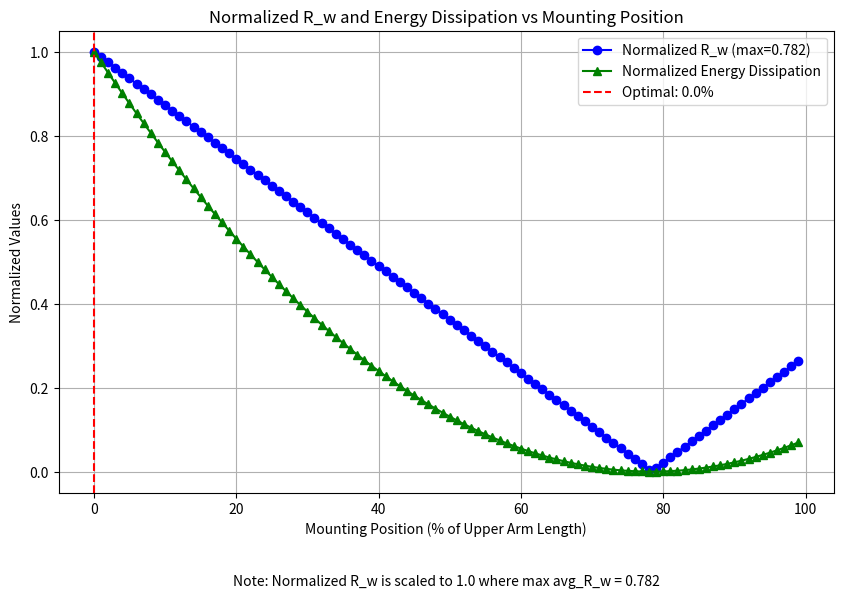

Generate this figure with matplotlib:
import numpy as np
import matplotlib.pyplot as plt

# === Suspension parameters ===
r = 0.25  # Wheel radius (m)
b = 0.140  # Upright length (AB) (m)
a = 0.184  # Upper arm length (MB) (m)
c = 0.231  # Lower arm length (NA) (m)
d = 0.160  # Vertical distance between chassis pivots (m)

# Spring-damper parameters
k_spring = 3500  # N/m
c_damper = 450   # Ns/m

# Mount offset distances
spring_mount_lower = 0.05  # 5cm from A along lower arm (m)
spring_mount_upper_positions = np.linspace(0.00 * a, 0.99 * a, 100)  # 100 positions from 0% to 99%

# Chassis pivots
x_N = -0.33
z_N = 0.20
x_M = -0.28
z_M = z_N + d

# === Terrain input ===
A_road = 0.075  # 7.5 cm amplitude (m)
f_sweep = np.linspace(0.5, 5, 10)  # Sweeping frequencies (Hz)
t_total = 20
fps = 60
t = np.linspace(0, t_total, int(t_total * fps))

# Initial spring length (using last position as reference)
initial_z_wheel_center = r
initial_z_B = initial_z_wheel_center + b / 2
initial_z_A = initial_z_wheel_center - b / 2
initial_delta_z_MB = initial_z_B - z_M
initial_disc_MB = a**2 - initial_delta_z_MB**2
initial_x_B = x_M + np.sqrt(initial_disc_MB) if initial_disc_MB >= 0 else x_M
initial_delta_z_NA = initial_z_A - z_N
initial_disc_NA = c**2 - initial_delta_z_NA**2
initial_x_A = x_N + np.sqrt(initial_disc_NA) if initial_disc_NA >= 0 else x_N
initial_ux = (initial_x_B - x_M) / a if not np.isnan(initial_x_B) else 0
initial_uz = (initial_z_B - z_M) / a
initial_x_spring_upper = x_M + initial_ux * spring_mount_upper_positions[-1]
initial_z_spring_upper = z_M + initial_uz * spring_mount_upper_positions[-1]
initial_lx = (initial_x_A - x_N) / c if not np.isnan(initial_x_A) else 0
initial_lz = (initial_z_A - z_N) / c
initial_x_spring_lower = initial_x_A - initial_lx * spring_mount_lower if not np.isnan(initial_x_A) else x_N
initial_z_spring_lower = initial_z_A - initial_lz * spring_mount_lower
initial_spring_length = np.sqrt((initial_x_spring_upper - initial_x_spring_lower)**2 + (initial_z_spring_upper - initial_z_spring_lower)**2)

# Data recording for kinematic analysis
z_spring_upper_kinematic = {pos: [] for pos in spring_mount_upper_positions}
z_spring_lower_kinematic = {pos: [] for pos in spring_mount_upper_positions}
spring_length_kinematic = {pos: [] for pos in spring_mount_upper_positions}
R_w_kinematic = {pos: [] for pos in spring_mount_upper_positions}
spring_velocity_kinematic = {pos: [] for pos in spring_mount_upper_positions}
z_wheel_kinematic = []

# Last valid values for fallback
last_x_B = x_M + a
last_x_A = x_N + c
last_x_spring_lower = last_x_A - spring_mount_lower
last_z_spring_lower = z_N
last_spring_length = initial_spring_length
last_R_w = {pos: 0 for pos in spring_mount_upper_positions}
last_x_wheel_center = (last_x_A + last_x_B) / 2

# === Kinematic Analysis ===
for frame in range(len(t)):
    t_current = t[frame]
    freq_idx = int(frame / len(t) * len(f_sweep))
    f_road = f_sweep[freq_idx % len(f_sweep)]
    
    z_terrain = A_road * np.sin(2 * np.pi * f_road * t_current)
    z_wheel_center = z_terrain + r
    z_wheel_kinematic.append(z_wheel_center)

    z_B = z_wheel_center + b / 2
    z_A = z_wheel_center - b / 2

    delta_z_MB = z_B - z_M
    disc_MB = a**2 - delta_z_MB**2
    if disc_MB >= 0:
        x_B = x_M + np.sqrt(disc_MB)
    else:
        x_B = last_x_B

    delta_z_NA = z_A - z_N
    disc_NA = c**2 - delta_z_NA**2
    if disc_NA >= 0:
        x_A = x_N + np.sqrt(disc_NA)
    else:
        x_A = last_x_A

    x_wheel_center = (x_A + x_B) / 2

    lx = (x_A - x_N) / c if not np.isnan(x_A) else (last_x_A - x_N) / c
    lz = (z_A - z_N) / c
    x_spring_lower = x_A - lx * spring_mount_lower
    z_spring_lower = z_A - lz * spring_mount_lower

    for spring_mount_pos in spring_mount_upper_positions:
        ux = (x_B - x_M) / a if not np.isnan(x_B) else (last_x_B - x_M) / a
        uz = (z_B - z_M) / a
        x_spring_upper = x_M + ux * spring_mount_pos
        z_spring_upper = z_M + uz * spring_mount_pos

        # Compute spring length for this position
        spring_length = np.sqrt((x_spring_upper - x_spring_lower)**2 + (z_spring_upper - z_spring_lower)**2)

        # Record positions of both ends
        z_spring_upper_kinematic[spring_mount_pos].append(z_spring_upper)
        z_spring_lower_kinematic[spring_mount_pos].append(z_spring_lower)

        # Record spring length
        if np.isnan(spring_length):
            spring_length = last_spring_length
        spring_length_kinematic[spring_mount_pos].append(spring_length)

        # Compute relative vertical displacement of the spring
        if len(z_spring_upper_kinematic[spring_mount_pos]) > 1:
            prev_z_s_upper = z_spring_upper_kinematic[spring_mount_pos][-2]
            prev_z_s_lower = z_spring_lower_kinematic[spring_mount_pos][-2]
            delta_z_s = (z_spring_upper - z_spring_lower) - (prev_z_s_upper - prev_z_s_lower)
        else:
            delta_z_s = 0.0

        # Compute wheel vertical displacement
        if len(z_wheel_kinematic) > 1:
            delta_z_wheel = z_wheel_kinematic[-1] - z_wheel_kinematic[-2]
        else:
            delta_z_wheel = 0.0

        # Store displacements for later accumulation (temporary storage per frame)
        if frame == 0:
            z_spring_upper_kinematic[spring_mount_pos].append(z_spring_upper)
            z_spring_lower_kinematic[spring_mount_pos].append(z_spring_lower)
            delta_z_s = 0.0
            delta_z_wheel = 0.0

    # Update last valid values
    if not np.isnan(x_B):
        last_x_B = x_B
    if not np.isnan(x_A):
        last_x_A = x_A
    if not np.isnan(spring_length):
        last_spring_length = spring_length
    if not np.isnan(x_spring_lower):
        last_x_spring_lower = x_spring_lower
    last_z_spring_lower = z_spring_lower
    last_x_wheel_center = x_wheel_center

# Compute accumulated displacements and R_w
total_delta_z_s = {pos: 0.0 for pos in spring_mount_upper_positions}
total_delta_z_wheel = 0.0
for frame in range(1, len(t)):
    for spring_mount_pos in spring_mount_upper_positions:
        prev_z_s_upper = z_spring_upper_kinematic[spring_mount_pos][frame - 1]
        prev_z_s_lower = z_spring_lower_kinematic[spring_mount_pos][frame - 1]
        curr_z_s_upper = z_spring_upper_kinematic[spring_mount_pos][frame]
        curr_z_s_lower = z_spring_lower_kinematic[spring_mount_pos][frame]
        delta_z_s = (curr_z_s_upper - curr_z_s_lower) - (prev_z_s_upper - prev_z_s_lower)
        total_delta_z_s[spring_mount_pos] += abs(delta_z_s)

    prev_z_wheel = z_wheel_kinematic[frame - 1]
    curr_z_wheel = z_wheel_kinematic[frame]
    delta_z_wheel = curr_z_wheel - prev_z_wheel
    total_delta_z_wheel += abs(delta_z_wheel)

# Compute R_w for each position
avg_R_w = {pos: total_delta_z_s[pos] / total_delta_z_wheel if total_delta_z_wheel > 0 else 0.0 for pos in spring_mount_upper_positions}

# Compute energy dissipation
spring_velocity_kinematic = {pos: [] for pos in spring_mount_upper_positions}
for frame in range(1, len(t)):
    delta_t = t[frame] - t[frame - 1]
    for spring_mount_pos in spring_mount_upper_positions:
        prev_z_s_upper = z_spring_upper_kinematic[spring_mount_pos][frame - 1]
        prev_z_s_lower = z_spring_lower_kinematic[spring_mount_pos][frame - 1]
        curr_z_s_upper = z_spring_upper_kinematic[spring_mount_pos][frame]
        curr_z_s_lower = z_spring_lower_kinematic[spring_mount_pos][frame]
        delta_z_s_t = (curr_z_s_upper - curr_z_s_lower) - (prev_z_s_upper - prev_z_s_lower)
        v_spring = delta_z_s_t / delta_t if delta_t > 0 else 0
        spring_velocity_kinematic[spring_mount_pos].append(v_spring)

energy_dissipation = {}
for pos in spring_mount_upper_positions:
    valid_v_spring = [v for v in spring_velocity_kinematic[pos] if not np.isnan(v)]
    if valid_v_spring:
        v_spring_rms = np.sqrt(np.mean(np.array(valid_v_spring)**2))
        energy_dissipation[pos] = c_damper * v_spring_rms**2 * t_total
    else:
        energy_dissipation[pos] = 0.0

# Normalize R_w and energy dissipation
max_R_w = max(avg_R_w.values()) if avg_R_w.values() else 1.0
max_energy = max(energy_dissipation.values()) if energy_dissipation.values() else 1.0
normalized_R_w = {pos: avg_R_w[pos] / max_R_w for pos in spring_mount_upper_positions}
normalized_energy = {pos: energy_dissipation[pos] / max_energy for pos in spring_mount_upper_positions}

# Combined objective function (50/50 weighting)
w1 = 0.5  # Weight for normalized R_w
w2 = 0.5  # Weight for normalized energy
combined_objective = {pos: w1 * normalized_R_w[pos] + w2 * normalized_energy[pos] for pos in spring_mount_upper_positions}

# Find the optimal position
optimal_pos = max(combined_objective, key=combined_objective.get)
print(f"Optimal spring placement (maximizing R_w and energy dissipation): {optimal_pos / a * 100:.1f}% along upper arm MB")
print(f"Average R_w at optimal position: {avg_R_w[optimal_pos]:.3f} (max normalized to 1.0)")
print(f"Energy dissipation at optimal position: {energy_dissipation[optimal_pos]:.2f} J (proportional)")

# === Plot Normalized R_w and Energy Dissipation ===
fig, ax = plt.subplots(figsize=(10, 6))
ax.plot([pos / a * 100 for pos in spring_mount_upper_positions], [normalized_R_w[pos] for pos in spring_mount_upper_positions], 'b-o', label=f'Normalized R_w (max={max_R_w:.3f})')
ax.plot([pos / a * 100 for pos in spring_mount_upper_positions], [normalized_energy[pos] for pos in spring_mount_upper_positions], 'g-^', label='Normalized Energy Dissipation')
ax.axvline(optimal_pos / a * 100, color='r', linestyle='--', label=f'Optimal: {optimal_pos / a * 100:.1f}%')
ax.set_xlabel('Mounting Position (% of Upper Arm Length)')
ax.set_ylabel('Normalized Values')
ax.set_title('Normalized R_w and Energy Dissipation vs Mounting Position')
ax.grid(True)
ax.legend()
ax.text(0.5, -0.2, f'Note: Normalized R_w is scaled to 1.0 where max avg_R_w = {max_R_w:.3f}', transform=ax.transAxes, ha='center')

plt.show()